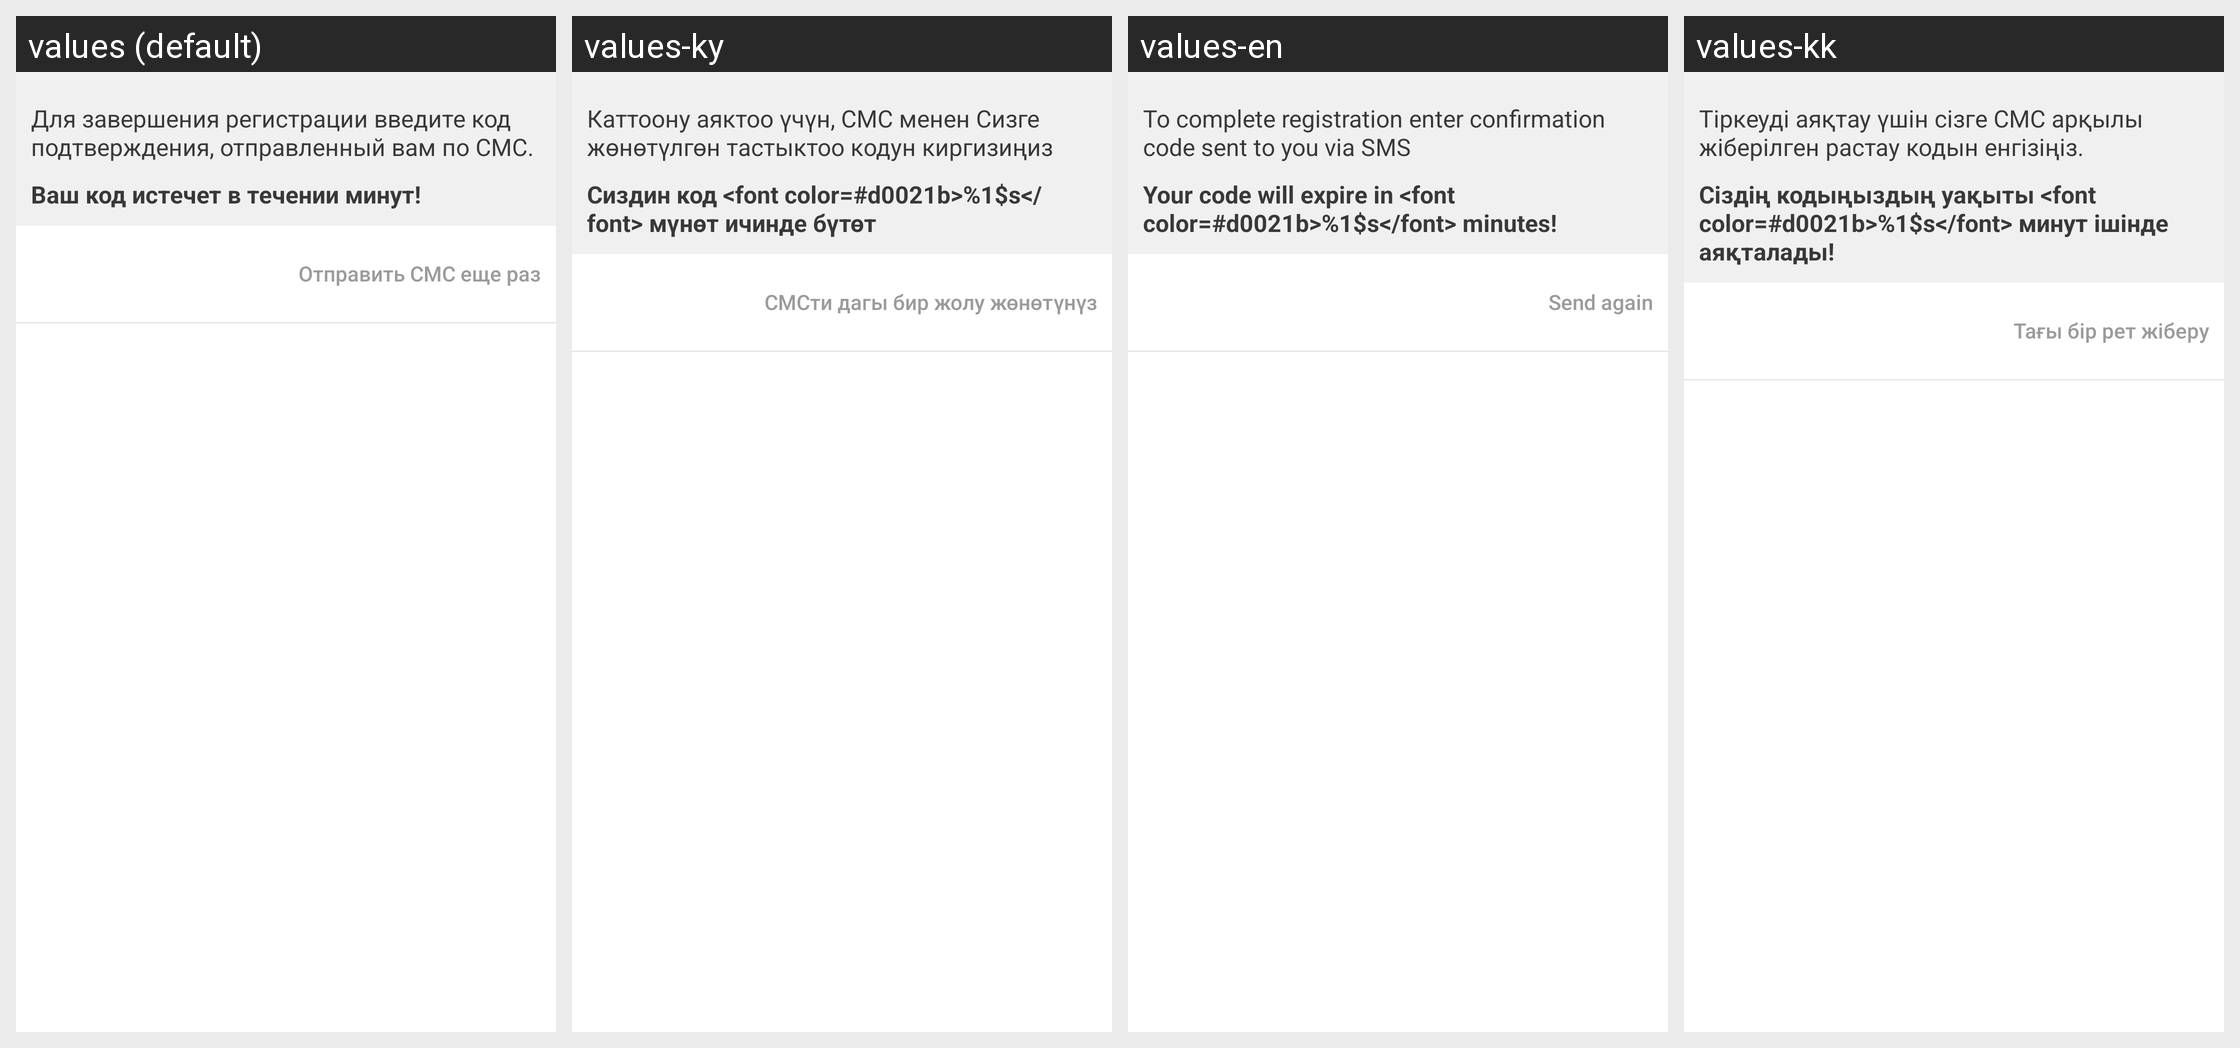

For this localized Android screen grid, give each drawn string resource with its value in every locale shown.
Android screen res/layout/fragment_send_sms.xml rendered under 4 locales, left to right: values (default), values-ky, values-en, values-kk. Device: Nexus 5 (rendered at 1080×1920; each locale shown at half size, 540×960, under a caption strip naming it); theme AppTheme.
Strings drawn on this screen, with the default value and each locale's value (text and hints the layout hard-codes, and strings that could not be matched under every locale, appear in the picture but are not listed):

input_sms_to_register
  values: Для завершения регистрации введите код подтверждения, отправленный вам по СМС.
  values-ky: Каттоону аяктоо үчүн, СМС менен Сизге жөнөтүлгөн тастыктоо кодун киргизиңиз
  values-en: To complete registration enter confirmation code sent to you via SMS
  values-kk: Тіркеуді аяқтау үшін сізге СМС арқылы жіберілген растау кодын енгізіңіз.

code_expire
  values: Ваш код истечет в течении минут!
  values-ky: Сиздин код <font color=#d0021b>%1$s</font> мүнөт ичинде бүтөт
  values-en: Your code will expire in <font color=#d0021b>%1$s</font> minutes!
  values-kk: Сіздің кодыңыздың уақыты <font color=#d0021b>%1$s</font> минут ішінде аяқталады!

send_again
  values: Отправить СМС еще раз
  values-ky: СМСти дагы бир жолу жөнөтүнүз
  values-en: Send again
  values-kk: Тағы бір рет жіберу
